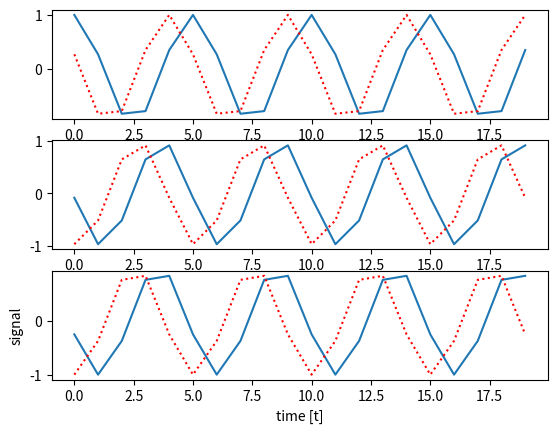

Source code (Python):
import numpy as np
from typing import Optional, Tuple


def generate_sample(f: Optional[float] = 1.0, t0: Optional[float] = None, batch_size: int = 1,
                    predict: int = 1, samples: int = 20) -> Tuple[np.ndarray, np.ndarray, np.ndarray, np.ndarray]:

    T = np.empty((batch_size, samples))
    Y = np.empty((batch_size, samples))
    FT = np.empty((batch_size, samples))
    FY = np.empty((batch_size, samples))

    _t0 = t0
    for i in range(batch_size):
        t = np.arange(0, samples + predict)
        if _t0 is None:
            t0 = np.random.randint(10,size=1) * 2 * np.pi
        else:
            t0 = _t0 + i/float(batch_size)

        freq = f
        y = np.sin(2 * np.pi * freq * (t + t0))

        T[i, :] = t[0:samples]
        Y[i, :] = y[0:samples]

        FT[i, :] = t[0:samples]
        FY[i, :] = y[1:samples + predict]

    return T, Y, FT, FY


if __name__ == '__main__':
    import matplotlib.pyplot as plt


    t, y, t_next, y_next = generate_sample(f= 0.2, t0=None, batch_size=3, predict = 1, samples = 20)

    n_tests = t.shape[0]
    for i in range(0, n_tests):
        plt.subplot(n_tests, 1, i+1)
        plt.plot(t[i, :], y[i, :])
        plt.plot(t_next[i, :], y_next[i, :], color='red', linestyle=':')
        #plt.plot(np.append(t[i, -1], t_next[i, :]), np.append(y[i, -1], y_next[i, :]), color='red', linestyle=':')

    plt.xlabel('time [t]')
    plt.ylabel('signal')
    plt.show()
